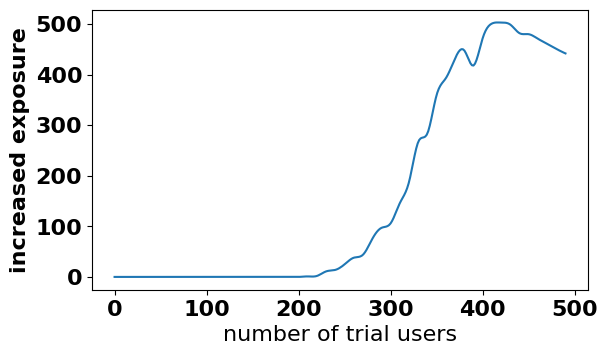

Python code for this plot: (Note: this script raises an exception after producing the figure.)
import matplotlib.pyplot as plt
import matplotlib
import numpy as np
from matplotlib.font_manager import FontProperties  
from matplotlib import rcParams
from scipy.interpolate import make_interp_spline

matplotlib.rcParams['pdf.fonttype'] = 42
matplotlib.rcParams['ps.fonttype'] = 42


params={'font.family':'serif',
        'font.serif':'Times New Roman',
        'font.weight':'bold', #or 'blod'
        'font.size':'16'
        }
rcParams.update(params)



# 创建数据
x = np.arange(0,500,10)
exposure = [0, 0, 0, 0, 0, 0, 0, 0, 0, 0, 0, 0, 0, 0, 0, 0, 0, 0, 0, 0, 0, 
1, 2, 11, 14, 25, 38, 44, 75, 97, 106, 146, 188, 267, 284, 360, 393, 432, 448, 418, 472, 501, 503, 499, 482, 480, 471, 461, 451, 442]

# 平滑
x_smooth = np.linspace(x.min(), x.max(), 300)
y_smooth = make_interp_spline(x, exposure)(x_smooth)
# plt.plot(x_smooth, y_smooth, ls="-", lw=2)

# plt.title('Influence of tree depth')
fig = plt.figure(figsize=[6.4,8])  #画布大小默认为6.4*4.8

fig1 = fig.add_subplot(211)  


fig1.set_xlabel("number of trial users",fontsize='16')
fig1.set_ylabel("increased exposure",fontsize='16',fontweight='bold')
lns1 = fig1.plot(x_smooth, y_smooth, color='tab:blue',label="exposure", ls='solid')

plt.grid(b=True, ls=':')


############### 创建数据 ###############
x2 = np.arange(0,50,1)
exposure2 = [419,419,455,432,446,435,436,428,370,420,
355,433,447,344,425,407,406,459,457,424,
437,487,414,467,414,412,443,442,395,421,
433,434,390,430,380,427,402,401,436,430,
458,419,386,445,446,449,465,403,437,416]


x_smooth2 = np.linspace(x2.min(), x2.max(), 300)
y_smooth2 = make_interp_spline(x2, exposure2)(x_smooth2)
# plt.plot(x_smooth, y_smooth, ls="-", lw=2)

# plt.title('Influence of tree depth')


fig2 = fig.add_subplot(212)  


fig2.set_xlabel("select 300 adopters each time",fontsize='16')
fig2.set_ylabel("increased exposure",fontsize='16',fontweight='bold')
lns2 = fig2.plot(x_smooth2, y_smooth2, color='tab:blue',label="exposure", ls='solid')

plt.grid(b=True, ls=':')


plt.subplots_adjust(top=0.955,
bottom=0.104,
left=0.414,
right=0.71,
hspace=0.351,
wspace=0.2)


plt.show()